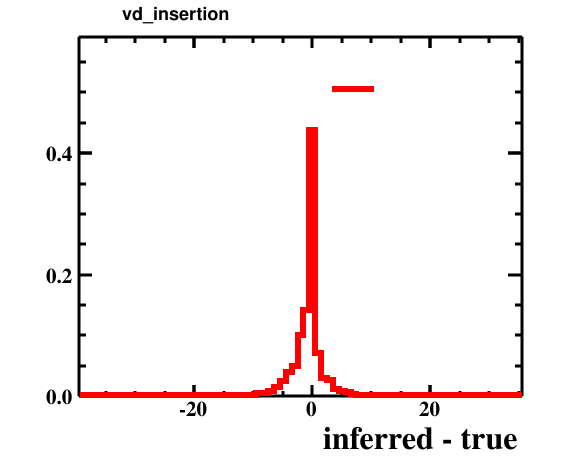

The data file committed next to this chart (first rows):
bin_low_edge, contents, xtitle, binlabel
-40.5, 0.0, inferred - true, 
-39.5, 9.999999747378752e-05, inferred - true, 
-38.5, 0.0, inferred - true, 
-37.5, 9.999999747378752e-05, inferred - true, 
-36.5, 0.0, inferred - true, 
-35.5, 0.0, inferred - true, 
-34.5, 0.0, inferred - true, 
-33.5, 0.0, inferred - true, 
-32.5, 0.0, inferred - true, 
-31.5, 0.0, inferred - true, 
-30.5, 0.0, inferred - true, 
-29.5, 0.0, inferred - true, 
-28.5, 0.0, inferred - true, 
-27.5, 9.999999747378752e-05, inferred - true, 
-26.5, 0.0, inferred - true, 
-25.5, 0.0, inferred - true, 
-24.5, 0.0, inferred - true, 
-23.5, 0.0, inferred - true, 
-22.5, 0.0, inferred - true, 
-21.5, 0.0, inferred - true, 
-20.5, 9.999999747378752e-05, inferred - true, 
-19.5, 0.0, inferred - true, 
-18.5, 9.999999747378752e-05, inferred - true, 
-17.5, 0.0005, inferred - true, 
-16.5, 0.0006, inferred - true, 
-15.5, 0.0006, inferred - true, 
-14.5, 0.0006, inferred - true, 
-13.5, 0.001, inferred - true, 
-12.5, 0.0015, inferred - true, 
-11.5, 0.0008, inferred - true, 
-10.5, 0.0018, inferred - true, 
-9.5, 0.0051, inferred - true, 
-8.5, 0.005, inferred - true, 
-7.5, 0.0081, inferred - true, 
-6.5, 0.0143, inferred - true, 
-5.5, 0.025, inferred - true, 
-4.5, 0.0397, inferred - true, 
-3.5, 0.0489, inferred - true, 
-2.5, 0.1012, inferred - true, 
-1.5, 0.1418, inferred - true, 
-0.5, 0.4376, inferred - true, 
0.5, 0.0718, inferred - true, 
1.5, 0.029, inferred - true, 
2.5, 0.0273, inferred - true, 
3.5, 0.0112, inferred - true, 
4.5, 0.0079, inferred - true, 
5.5, 0.0065, inferred - true, 
6.5, 0.0037, inferred - true, 
7.5, 0.0017, inferred - true, 
8.5, 0.0022, inferred - true, 
9.5, 0.0005, inferred - true, 
10.5, 0.0004, inferred - true, 
11.5, 0.001, inferred - true, 
12.5, 0.0003, inferred - true, 
13.5, 0.0003, inferred - true, 
14.5, 0.0002, inferred - true, 
15.5, 9.999999747378752e-05, inferred - true, 
16.5, 9.999999747378752e-05, inferred - true, 
17.5, 0.0003, inferred - true, 
18.5, 9.999999747378752e-05, inferred - true, 
... 17 more rows
